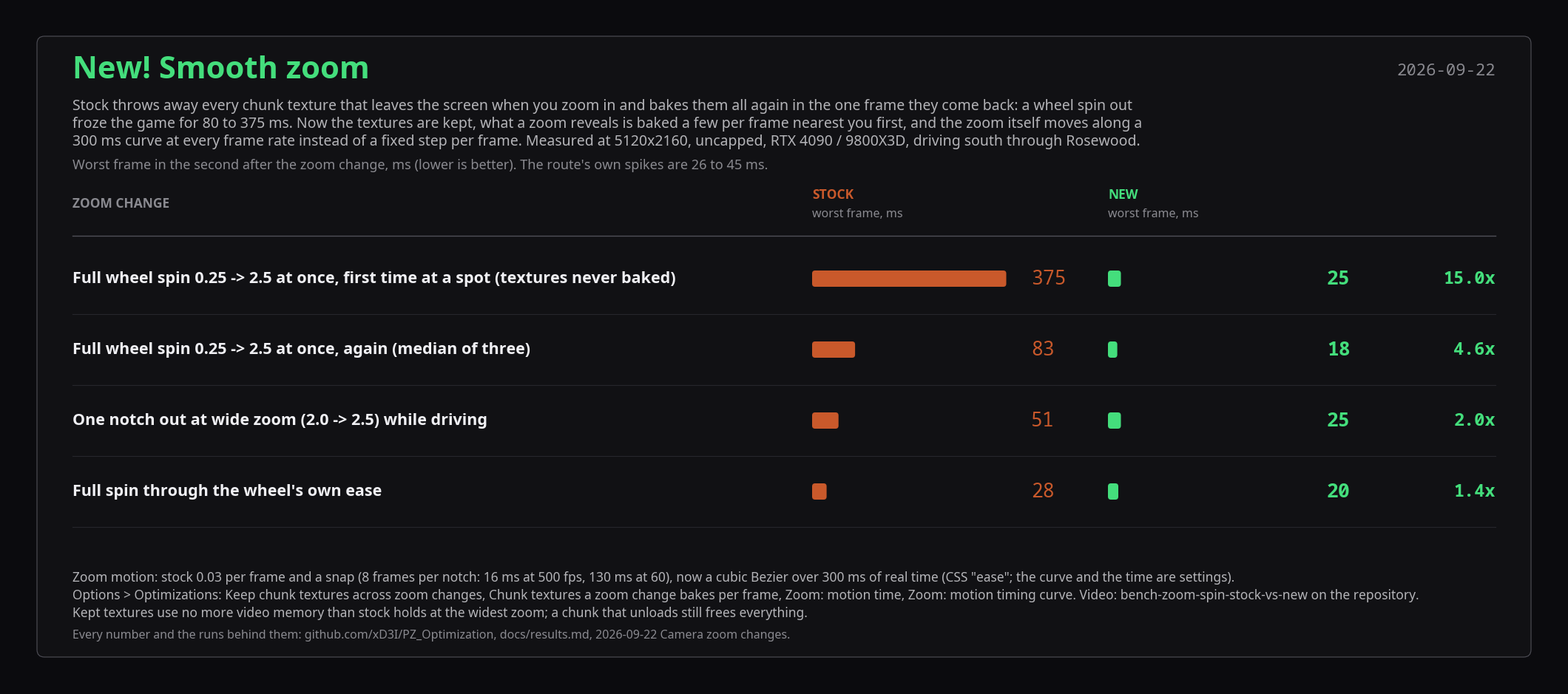

Write Python code to recreate this figure. (Note: this script raises an exception after producing the figure.)
#!/usr/bin/env python3
"""Render docs/media/zoom-card.png, the Workshop page's "New! Smooth zoom" image (2026-09-22 zoom pass, docs/results.md
"Camera zoom changes"). Same media style as harness/lowend-table.py (docs/media-style.md): near-black surface, Noto Sans,
numbers in Noto Sans Mono, stock in amber, new in green. The image carries every word of the section (the description
embeds only the picture): title, date, what changed, the machine, and the worst-frame table with a bar per cell.

    python3 harness/zoom-card.py
    ffmpeg -y -i docs/media/zoom-card.png -vf scale=1920:-1 -q:v 3 docs/workshop/images/16-smooth-zoom.jpg
"""
import matplotlib
matplotlib.use("Agg")
import matplotlib.pyplot as plt
from matplotlib.patches import FancyBboxPatch

OUT = "docs/media/zoom-card.png"
DATE = "2026-09-22"
BG, PANEL, RULE, INK, INK2, MUTED = "#0b0b0e", "#111114", "#26262c", "#f0f0f4", "#b4b4b8", "#8a8a90"
STOCK, OPT = "#c9592b", "#44de7c"
plt.rcParams["font.family"] = ["Noto Sans", "DejaVu Sans", "sans-serif"]
MONO = "Noto Sans Mono"

# case, worst frame ms stock, worst frame ms new (docs/results.md, runs zs-out-* / zo-jump9-plan5u / zo-wheel-* / zo-wheel9-ease)
ROWS = [
    ("Full wheel spin 0.25 -> 2.5 at once, first time at a spot (textures never baked)", 375, 25),
    ("Full wheel spin 0.25 -> 2.5 at once, again (median of three)", 83, 18),
    ("One notch out at wide zoom (2.0 -> 2.5) while driving", 51, 25),
    ("Full spin through the wheel's own ease", 28, 20),
]
MS_MAX = 400.0

W, ROW_H, HEAD_H, TOP, BOT, PAD = 2100, 96, 84, 236, 176, 40
H = TOP + HEAD_H + ROW_H * len(ROWS) + BOT + PAD
fig = plt.figure(figsize=(W / 100, H / 100), dpi=100)
fig.patch.set_facecolor(BG)
ax = fig.add_axes([0, 0, 1, 1]); ax.set_xlim(0, W); ax.set_ylim(H, 0); ax.axis("off")
ax.add_patch(FancyBboxPatch((PAD, PAD), W - 2 * PAD, H - 2 * PAD, boxstyle="round,pad=0,rounding_size=10",
                            facecolor=PANEL, edgecolor="#505058", linewidth=0.8))

def text(x, y, s, size=15, color=INK, weight="normal", ha="left", va="center", family=None):
    ax.text(x, y, s, fontsize=size, color=color, fontweight=weight, ha=ha, va=va, family=family)

X0 = PAD + 48
text(X0, 86, "New! Smooth zoom", 30, OPT, "bold")
text(W - X0, 86, DATE, 16, MUTED, ha="right", family=MONO)
text(X0, 134, "Stock throws away every chunk texture that leaves the screen when you zoom in and bakes them all again in the one frame "
     "they come back: a wheel spin out", 14, INK2)
text(X0, 158, "froze the game for 80 to 375 ms. Now the textures are kept, what a zoom reveals is baked a few per frame nearest you "
     "first, and the zoom itself moves along a", 14, INK2)
text(X0, 182, "300 ms curve at every frame rate instead of a fixed step per frame. Measured at 5120x2160, uncapped, RTX 4090 / 9800X3D, "
     "driving south through Rosewood.", 14, INK2)
text(X0, 214, "Worst frame in the second after the zoom change, ms (lower is better). The route's own spikes are 26 to 45 ms.", 13, MUTED)

X_ROUTE = X0
X_S, X_P = X0 + 1000, X0 + 1400
BAR_W, VAL_X = 280, 296
y = TOP
text(X_ROUTE, y + 30, "ZOOM CHANGE", 12.5, MUTED, "semibold")
for xr, name, col in ((X_S, "STOCK", STOCK), (X_P, "NEW", OPT)):
    text(xr, y + 18, name, 12.5, col, "semibold")
    text(xr, y + 44, "worst frame, ms", 11.5, MUTED)
y += HEAD_H
ax.plot([X0, W - X0], [y - 10, y - 10], color="#505058", lw=1)

for route, s, p in ROWS:
    cy = y + ROW_H / 2
    text(X_ROUTE, cy, route, 15.5, INK, "semibold")
    for xr, ms, colour, weight in ((X_S, s, STOCK, "normal"), (X_P, p, OPT, "semibold")):
        w = BAR_W * min(ms, MS_MAX) / MS_MAX
        ax.add_patch(FancyBboxPatch((xr, cy - 11), max(w, 3), 22, boxstyle="round,pad=0,rounding_size=4",
                                    facecolor=colour, edgecolor="none"))
        text(xr + VAL_X, cy, f"{ms:.0f}", 19, colour, weight, family=MONO)
    text(W - X0, cy, f"{s / p:.1f}x", 17, OPT, "semibold", ha="right", family=MONO)
    y += ROW_H
    ax.plot([X0, W - X0], [y, y], color=RULE, lw=0.8)

text(X0, H - PAD - 108, "Zoom motion: stock 0.03 per frame and a snap (8 frames per notch: 16 ms at 500 fps, 130 ms at 60), now a cubic Bezier over "
     "300 ms of real time (CSS \"ease\"; the curve and the time are settings).", 12.5, INK2)
text(X0, H - PAD - 84, "Options > Optimizations: Keep chunk textures across zoom changes, Chunk textures a zoom change bakes per frame, "
     "Zoom: motion time, Zoom: motion timing curve. Video: bench-zoom-spin-stock-vs-new on the repository.", 12.5, INK2)
text(X0, H - PAD - 60, "Kept textures use no more video memory than stock holds at the widest zoom; a chunk that unloads still frees everything.", 12.5, INK2)
text(X0, H - PAD - 30, "Every number and the runs behind them: github.com/xD3I/PZ_Optimization, docs/results.md, " + DATE + " Camera zoom changes.", 11.5, MUTED)
fig.savefig(OUT, dpi=100, facecolor=BG)
print(OUT, W, H)
